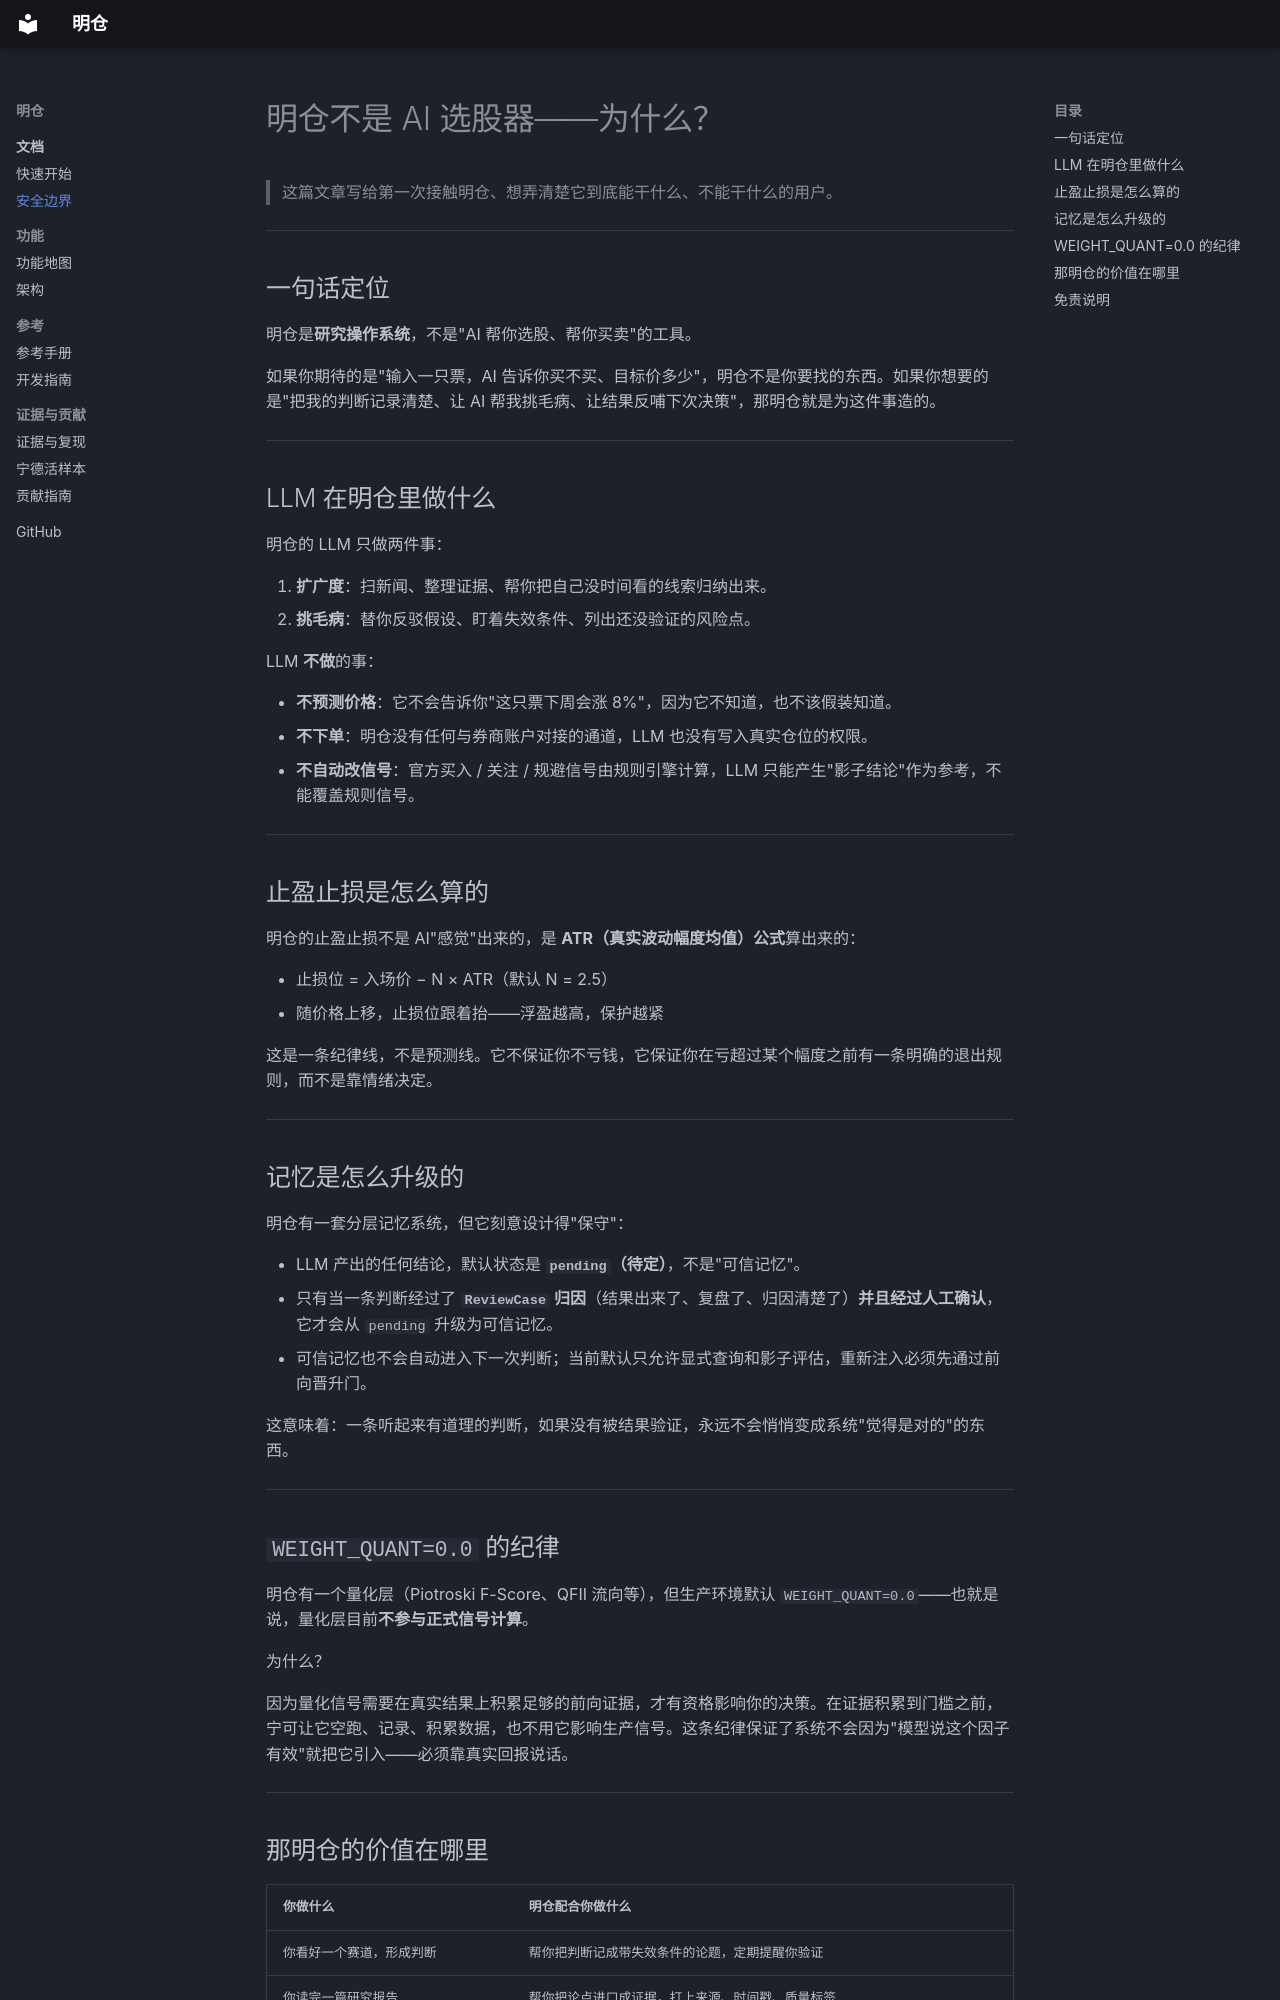

repository: Zeeechenn/MingCang · page: WHY_NOT_AI_STOCK_PICKER/index.html · generator: mkdocs

# 明仓不是 AI 选股器——为什么？

> 这篇文章写给第一次接触明仓、想弄清楚它到底能干什么、不能干什么的用户。

---

## 一句话定位

明仓是**研究操作系统**，不是"AI 帮你选股、帮你买卖"的工具。

如果你期待的是"输入一只票，AI 告诉你买不买、目标价多少"，明仓不是你要找的东西。如果你想要的是"把我的判断记录清楚、让 AI 帮我挑毛病、让结果反哺下次决策"，那明仓就是为这件事造的。

---

## LLM 在明仓里做什么

明仓的 LLM 只做两件事：

1. **扩广度**：扫新闻、整理证据、帮你把自己没时间看的线索归纳出来。
2. **挑毛病**：替你反驳假设、盯着失效条件、列出还没验证的风险点。

LLM **不做**的事：

- **不预测价格**：它不会告诉你"这只票下周会涨 8%"，因为它不知道，也不该假装知道。
- **不下单**：明仓没有任何与券商账户对接的通道，LLM 也没有写入真实仓位的权限。
- **不自动改信号**：官方买入 / 关注 / 规避信号由规则引擎计算，LLM 只能产生"影子结论"作为参考，不能覆盖规则信号。

---

## 止盈止损是怎么算的

明仓的止盈止损不是 AI"感觉"出来的，是 **ATR（真实波动幅度均值）公式**算出来的：

- 止损位 = 入场价 − N × ATR（默认 N = 2.5）
- 随价格上移，止损位跟着抬——浮盈越高，保护越紧

这是一条纪律线，不是预测线。它不保证你不亏钱，它保证你在亏超过某个幅度之前有一条明确的退出规则，而不是靠情绪决定。

---

## 记忆是怎么升级的

明仓有一套分层记忆系统，但它刻意设计得"保守"：

- LLM 产出的任何结论，默认状态是 **`pending`（待定）**，不是"可信记忆"。
- 只有当一条判断经过了 **`ReviewCase` 归因**（结果出来了、复盘了、归因清楚了）**并且经过人工确认**，它才会从 `pending` 升级为可信记忆。
- 可信记忆也不会自动进入下一次判断；当前默认只允许显式查询和影子评估，重新注入必须先通过前向晋升门。

这意味着：一条听起来有道理的判断，如果没有被结果验证，永远不会悄悄变成系统"觉得是对的"的东西。

---

## `WEIGHT_QUANT=0.0` 的纪律

明仓有一个量化层（Piotroski F-Score、QFII 流向等），但生产环境默认 `WEIGHT_QUANT=0.0`——也就是说，量化层目前**不参与正式信号计算**。

为什么？

因为量化信号需要在真实结果上积累足够的前向证据，才有资格影响你的决策。在证据积累到门槛之前，宁可让它空跑、记录、积累数据，也不用它影响生产信号。这条纪律保证了系统不会因为"模型说这个因子有效"就把它引入——必须靠真实回报说话。

---
